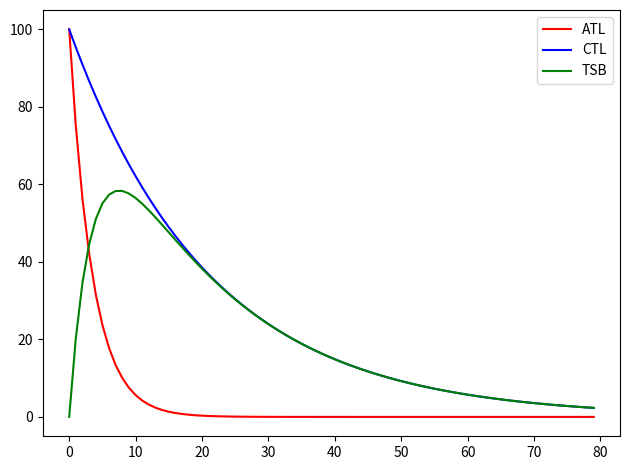

This figure's Python source:
import datetime
import pandas as pd
import matplotlib.pyplot as plt


def ewm():

    load = [100 for i in range(80)]
    load[0] = 0
    load = [0 for i in range(80)]
    load[0] = 100

    df = pd.DataFrame(data=load)
    atl = df.ewm(alpha=2 / (1 + 7), adjust=False).mean()
    ctl = df.ewm(alpha=2 / (1 + 42), adjust=False).mean()
    tsb = ctl - atl

    fig, ax = plt.subplots()
    ax.plot(atl, color="red", label="ATL")
    ax.plot(ctl, color="blue", label="CTL")
    ax.plot(tsb, color="green", label="TSB")
    plt.legend()
    plt.tight_layout()
    plt.show()


if __name__ == '__main__':
    ewm()



